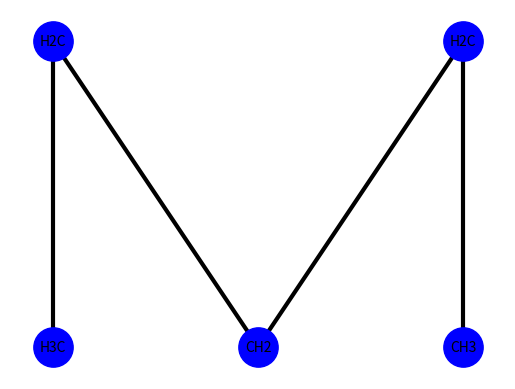

Python code for this plot: (Note: this script raises an exception after producing the figure.)
# -*- coding: utf-8 -*-
"""
Created on Sun Feb 24 17:34:52 2019
@author: Dayli
"""
import matplotlib.pyplot as plt
import networkx as nx

G = nx.Graph()

G.add_node(2)
G.add_node(4)

G.add_node(1)
G.add_node(3)
G.add_node(5)

G.add_edges_from([(1,2), (3,4)])
G.add_edges_from([(2,3), (4,5)])

labels = {}
labels[1] = r'H3C'
labels[2] = r'H2C'
labels[3] = r'CH2'
labels[4] = r'H2C'
labels[5] = r'CH3'

pos = nx.bipartite_layout(G, {1,3,5},align='horizontal', scale=0.05)

nx.draw_networkx_nodes(G,pos, node_size=800, node_color='b')
nx.draw_networkx_edges(G,pos, width=3)
nx.draw_networkx_labels(G,pos, labels, font_size=10)
plt.axis('off')
plt.savefig("imagenes1/Fig01.eps")

plt.show()
